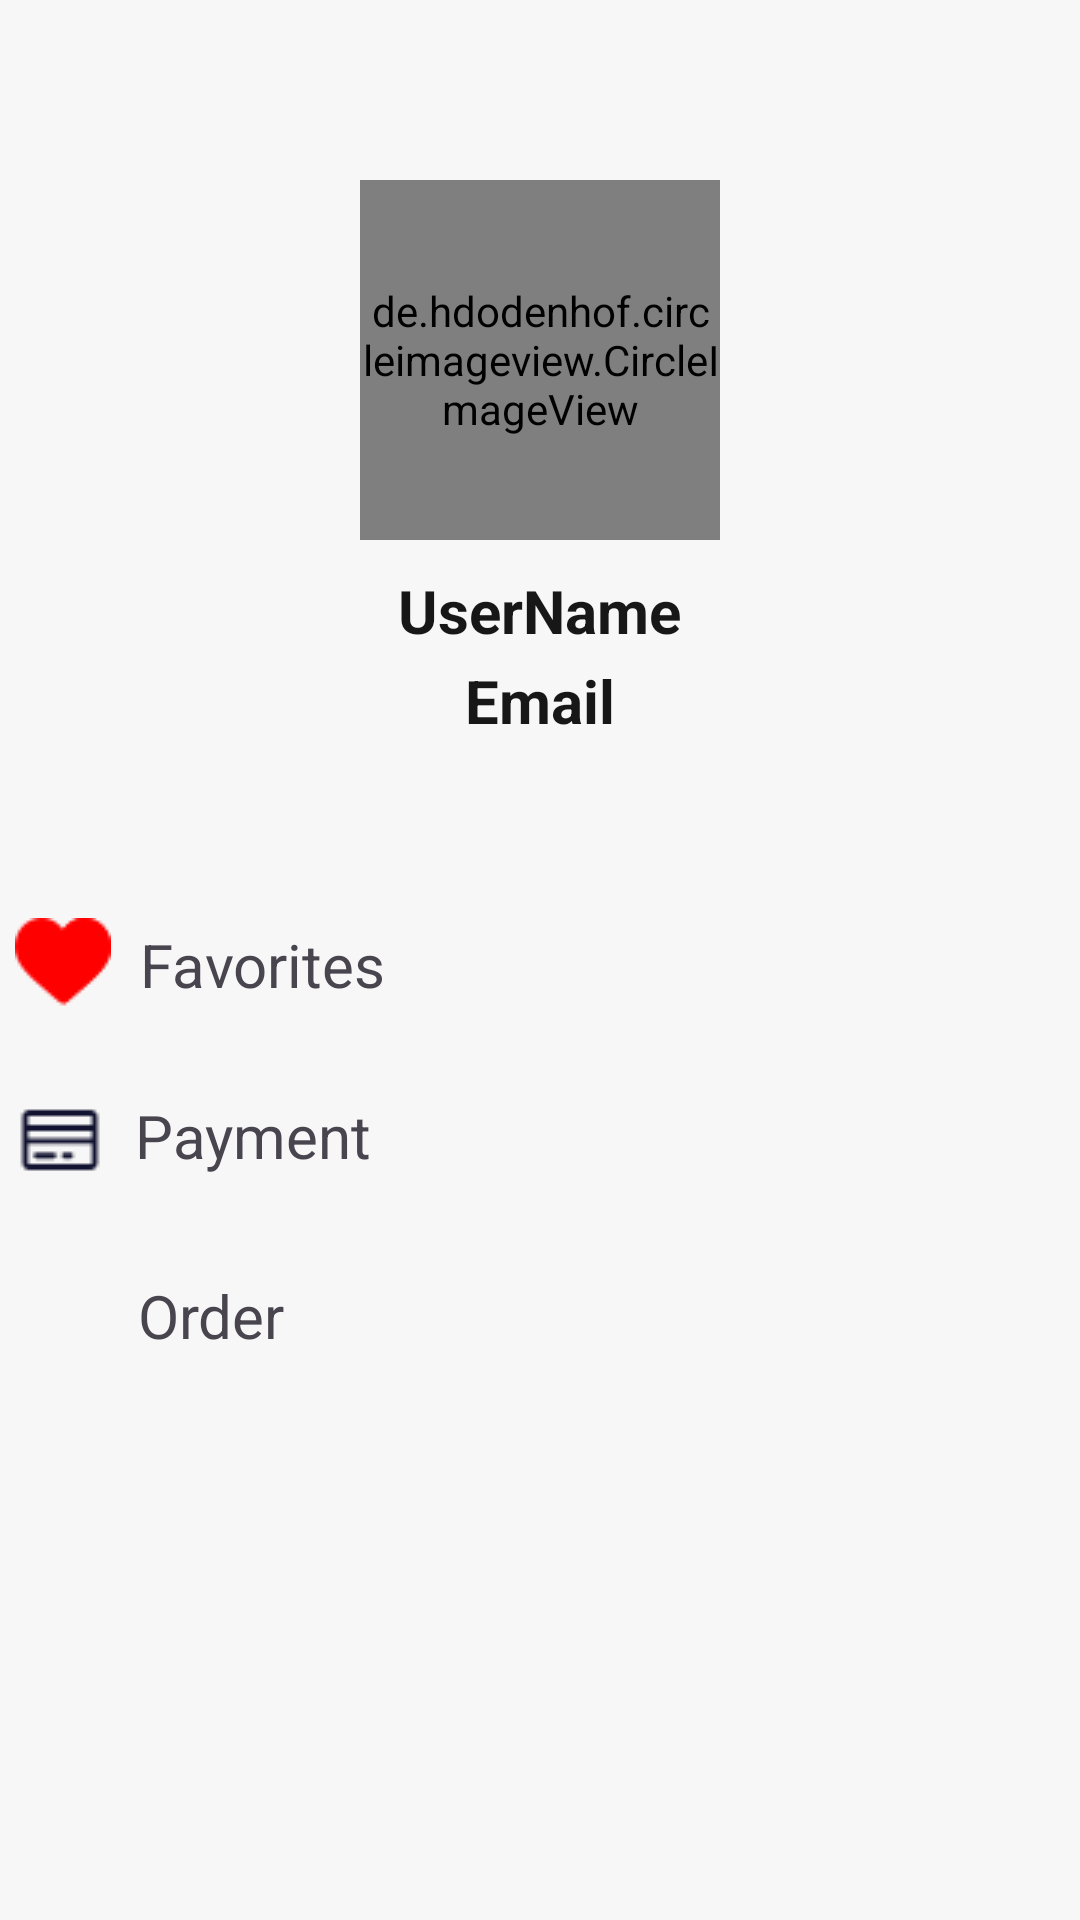

Write the Android layout XML for this screen, with the resource values it uses.
<!-- AndroidManifest.xml: application theme Theme.MyApplication -->
<!-- res/layout/fragment_profile.xml -->
<?xml version="1.0" encoding="utf-8"?>
<FrameLayout xmlns:android="http://schemas.android.com/apk/res/android"
    xmlns:tools="http://schemas.android.com/tools"
    android:id="@+id/fragment_container"
    android:layout_width="match_parent"
    android:layout_height="match_parent"
    xmlns:app="http://schemas.android.com/apk/res-auto"
    android:orientation="vertical"
    tools:context=".View.ProfileFragment">


        <ImageView
            android:id="@+id/btn_edit"
            android:layout_width="wrap_content"
            android:layout_height="wrap_content"
            android:layout_marginTop="20dp"
            android:layout_marginEnd="5dp"
            android:src="@drawable/icon_edittttt"
            android:text="@string/edit"
            android:layout_gravity="end"
            tools:ignore="ContentDescription" />

        <de.hdodenhof.circleimageview.CircleImageView
            android:id="@+id/profile_image"
            android:layout_width="120dp"
            android:layout_height="120dp"
            android:layout_marginTop="60dp"
            android:layout_gravity="center_horizontal"
            android:src="@drawable/profile"
            app:civ_border_width="2dp"
            app:civ_border_color="#FF000000"/>

        <TextView
            android:id="@+id/username_profile"
            android:layout_width="wrap_content"
            android:layout_height="wrap_content"
            android:text="@string/username"
            android:textAlignment="center"
            android:textSize="20sp"
            android:layout_marginTop="190dp"
            android:layout_gravity="center_horizontal"
            android:textColor="@color/black"
            android:textStyle="bold"/>

        <TextView
            android:id="@+id/email_profile"
            android:layout_width="wrap_content"
            android:layout_height="wrap_content"
            android:text="@string/email"
            android:textAlignment="center"
            android:textSize="20sp"
            android:layout_marginTop="220dp"
            android:layout_gravity="center_horizontal"
            android:textColor="@color/black"
            android:textStyle="bold"/>

        <androidx.constraintlayout.widget.ConstraintLayout
            android:layout_width="match_parent"
            android:layout_height="match_parent"
            android:layout_marginLeft="5dp"
            android:layout_marginRight="5dp"
            android:layout_marginTop="300dp">

            <androidx.constraintlayout.widget.Guideline
                android:id="@+id/guide1"
                android:layout_width="wrap_content"
                android:layout_height="wrap_content"
                android:orientation="horizontal"
                app:layout_constraintGuide_percent="0.0" />

            <ImageView
                android:id="@+id/image_Favorite"
                android:layout_width="wrap_content"
                android:layout_height="wrap_content"
                android:layout_marginTop="6dp"
                android:src="@drawable/icon_favorite"
                app:layout_constraintStart_toStartOf="parent"
                app:layout_constraintTop_toTopOf="parent"
                tools:ignore="ContentDescription" />

            <TextView
                android:id="@+id/tv_favorite"
                android:layout_width="wrap_content"
                android:layout_height="wrap_content"
                android:layout_marginTop="8dp"
                android:clickable="true"
                android:text="@string/favorites"
                android:textSize="20sp"
                app:layout_constraintEnd_toEndOf="parent"
                app:layout_constraintHorizontal_bias="0.041"
                app:layout_constraintStart_toEndOf="@+id/image_Favorite"
                app:layout_constraintTop_toTopOf="parent" />
            <androidx.constraintlayout.widget.Guideline
                android:id="@+id/guide2"
                android:layout_width="wrap_content"
                android:layout_height="wrap_content"
                android:orientation="horizontal"
                app:layout_constraintGuide_percent="0.1" />
            <ImageView
                android:id="@+id/image_Payment"
                android:layout_width="wrap_content"
                android:layout_height="wrap_content"
                android:layout_marginTop="65dp"
                android:src="@drawable/icon_payment"
                app:layout_constraintStart_toStartOf="parent"
                app:layout_constraintTop_toTopOf="parent"
                tools:ignore="ContentDescription" />

            <TextView
                android:id="@+id/tv_payment"
                android:layout_width="wrap_content"
                android:layout_height="wrap_content"
                android:layout_marginTop="65dp"
                android:text="@string/payment"
                android:clickable="true"
                android:textSize="20sp"
                app:layout_constraintEnd_toEndOf="parent"
                app:layout_constraintHorizontal_bias="0.041"
                app:layout_constraintStart_toEndOf="@+id/image_Payment"
                app:layout_constraintTop_toTopOf="parent" />

            <androidx.constraintlayout.widget.Guideline
                android:id="@+id/guide3"
                android:layout_width="wrap_content"
                android:layout_height="wrap_content"
                android:orientation="horizontal"
                app:layout_constraintGuide_percent="0.2" />
            <ImageView
                android:id="@+id/image_Order"
                android:layout_width="wrap_content"
                android:layout_height="wrap_content"
                android:layout_marginTop="125dp"
                android:src="@drawable/icon_order"
                app:layout_constraintStart_toStartOf="parent"
                app:layout_constraintTop_toTopOf="parent"
                tools:ignore="ContentDescription" />

            <TextView
                android:id="@+id/tv_order"
                android:layout_width="wrap_content"
                android:layout_height="wrap_content"
                android:layout_marginTop="125dp"
                android:text="@string/order"
                android:textSize="20sp"
                android:clickable="true"
                app:layout_constraintEnd_toEndOf="parent"
                app:layout_constraintHorizontal_bias="0.041"
                app:layout_constraintStart_toEndOf="@+id/image_Payment"
                app:layout_constraintTop_toTopOf="parent" />

            <androidx.constraintlayout.widget.Guideline
                android:id="@+id/guide4"
                android:layout_width="wrap_content"
                android:layout_height="wrap_content"
                android:orientation="horizontal"
                app:layout_constraintGuide_percent="0.3" />

        </androidx.constraintlayout.widget.ConstraintLayout>


</FrameLayout>
<!-- resources referenced by this layout -->
<resources>
  <color name="black">#171717</color>
  <!-- drawable icon_favorite: png bitmap (drawable, 535 bytes) -->
  <!-- drawable icon_payment: png bitmap (drawable, 495 bytes) -->
  <string name="edit">Edit</string>
  <string name="email">Email</string>
  <string name="favorites">Favorites</string>
  <string name="order">Order</string>
  <string name="payment">Payment</string>
  <string name="username">UserName</string>
  <style name="Theme.MyApplication" parent="Theme.Material3.DayNight.NoActionBar">
          <item name="colorPrimary">@color/lavender</item>
          <item name="colorPrimaryVariant">@color/lavender</item>
          <item name="colorOnPrimary">@color/white</item>
          <item name="colorPrimaryDark">@color/lavender</item>
          <item name="colorSecondary">@color/teal_200</item>
          <item name="colorSecondaryVariant">@color/teal_700</item>
          <item name="colorOnSecondary">@color/black</item>
          <item name="android:statusBarColor">@color/lavender</item>
          <item name="android:windowBackground">@color/white</item>
      </style>
  <color name="lavender">#e18c3c</color>
  <color name="white">#F7F7F7</color>
  <color name="teal_200">#fdd50d</color>
  <color name="teal_700">#3C91E1</color>
</resources>
